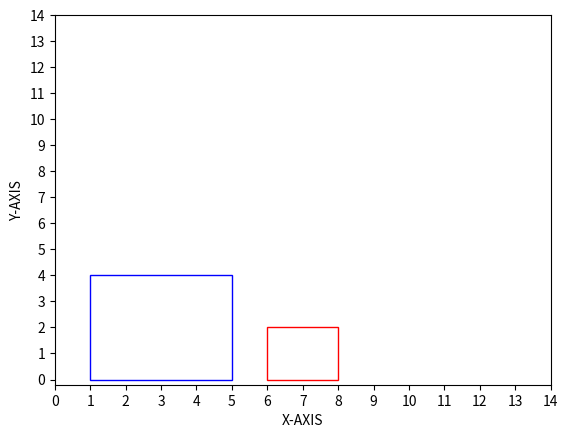

This figure's Python source:

# CUBE
# import numpy as np
# from mpl_toolkits.mplot3d.art3d import Poly3DCollection, Line3DCollection
# import matplotlib.pyplot as plt
# points = np.array([[-1, -1, -1],
#                   [1, -1, -1 ],
#                   [1, 1, -1],
#                   [-1, 1, -1],
#                   [-1, -1, 1],
#                   [1, -1, 1 ],
#                   [1, 1, 1],
#                   [-1, 1, 1]])
# Z = points
# Z = 10.0*Z
# fig = plt.figure()
# ax = fig.add_subplot(111, projection='3d')
# r = [-1,1]
# X, Y = np.meshgrid(r, r)
# ax.scatter3D(Z[:, 0], Z[:, 1], Z[:, 2])
# verts = [[Z[0],Z[1],Z[2],Z[3]],
#  [Z[4],Z[5],Z[6],Z[7]],
#  [Z[0],Z[1],Z[5],Z[4]],
#  [Z[2],Z[3],Z[7],Z[6]],
#  [Z[1],Z[2],Z[6],Z[5]],
#  [Z[4],Z[7],Z[3],Z[0]]]
# ax.add_collection3d(Poly3DCollection(verts, facecolors='cyan', linewidths=1, edgecolors='r', alpha=.20))
# ax.set_xlabel('X')
# ax.set_ylabel('Y')
# ax.set_zlabel('Z')
# plt.show()



# SQUARE
import matplotlib.pyplot as plt
#from matplotlib.patches import Rectangle
fig, ax = plt.subplots()
ax.plot([None,None])

square1 = plt.Rectangle((1, 0), 4, 4, fc = 'white', ec = 'blue')

square2 = plt.Rectangle((6, 0), 2, 2, fc = 'white', ec = 'red')


ax.add_patch(square1)
ax.add_patch(square2)

plt.xticks([i for i in range(15)])
plt.yticks([i for i in range(15)])
plt.xlabel("X-AXIS")
plt.ylabel("Y-AXIS")

plt.show()

